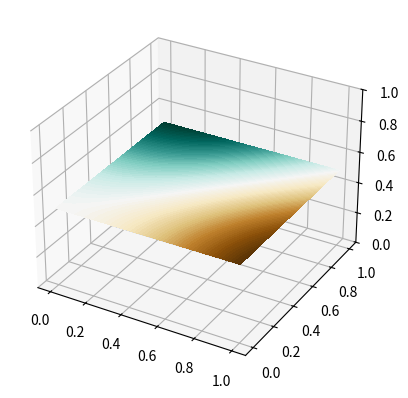

Write Python code to recreate this figure.
import matplotlib.pyplot as plt
from mpl_toolkits.mplot3d import Axes3D
import numpy as np
from matplotlib import cm

# create a 21 x 21 vertex mesh
xx, yy = np.meshgrid(np.linspace(0,1,21), np.linspace(0,1,21))

# create vertices for a rotated mesh (3D rotation matrix)
X = xx
Y = yy
Z = 10*np.ones(X.shape)

# create some dummy data (20 x 20) for the image
data = np.cos(xx) * np.cos(xx) + np.sin(yy) * np.sin(yy)

# create the figure
fig = plt.figure()

# show the 3D rotated projection
ax2 = fig.add_subplot(111, projection='3d')
cset = ax2.contourf(X, Y, data, 100, zdir='z', offset=0.5, cmap=cm.BrBG)

ax2.set_zlim((0.,1.))

plt.show()
